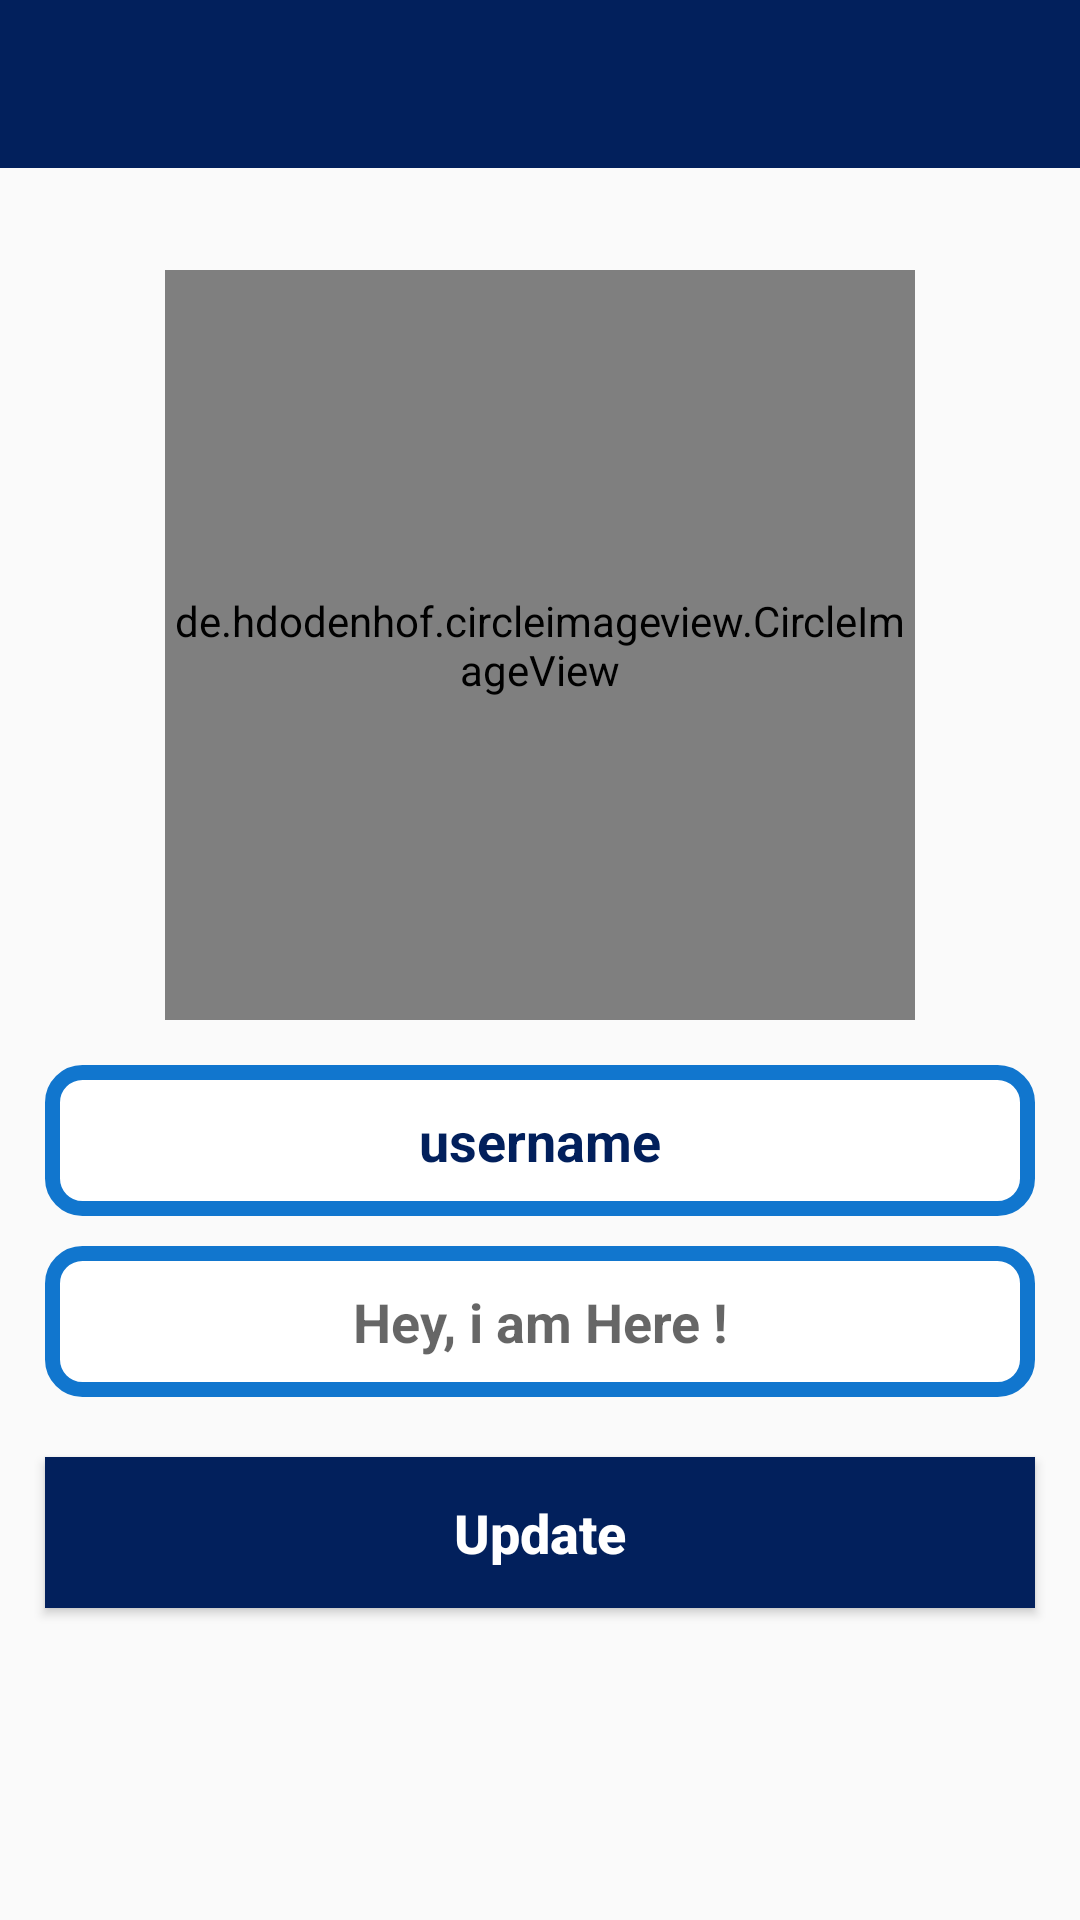

Produce the Android XML layout that renders to this screen, including the resource entries it uses.
<!-- AndroidManifest.xml: application theme AppTheme -->
<!-- res/layout/activity_settings.xml -->
<?xml version="1.0" encoding="utf-8"?>
<RelativeLayout xmlns:android="http://schemas.android.com/apk/res/android"
    xmlns:app="http://schemas.android.com/apk/res-auto"
    xmlns:tools="http://schemas.android.com/tools"
    android:layout_width="match_parent"
    android:layout_height="match_parent"
    tools:context=".ui.Settings">

    <include
        layout="@layout/app_bar"
        android:id="@+id/setting_toolbar"/>

    <de.hdodenhof.circleimageview.CircleImageView
        android:id="@+id/circle_img"
        android:layout_width="250dp"
        android:layout_height="250dp"
        android:src="@drawable/user_icon"
        android:layout_alignParentTop="true"
        android:layout_centerHorizontal="true"
        android:layout_marginTop="90dp"
        app:civ_border_width="5dp"
        app:civ_border_color="#FF000000"/>

    <EditText
        android:id="@+id/username"
        android:layout_width="match_parent"
        android:layout_height="wrap_content"
        android:layout_below="@+id/circle_img"
        android:text="username"
        android:textAlignment="center"
        android:textColor="#02205C"
        android:textStyle="bold"
        android:layout_marginStart="15dp"
        android:layout_marginEnd="15dp"
        android:padding="13dp"
        android:background="@drawable/inputs"
        android:layout_marginTop="15dp"
        android:drawableStart="@drawable/icon_user"
        android:inputType="textMultiLine"
        android:textSize="18sp"
        />

    <EditText
        android:id="@+id/set_profile_status"
        android:layout_width="match_parent"
        android:layout_height="wrap_content"
        android:layout_below="@+id/username"
        android:hint="Hey, i am Here !"
        android:textAlignment="center"
        android:textColor="#02205C"
        android:textStyle="bold"
        android:layout_marginStart="15dp"
        android:layout_marginEnd="15dp"
        android:padding="13dp"
        android:background="@drawable/inputs"
        android:layout_marginTop="10dp"
        android:drawableStart="@drawable/icon_user"
        android:textSize="18sp"
        />

    <Button
        android:id="@+id/update_sett"
        android:layout_width="match_parent"
        android:layout_height="wrap_content"
        android:layout_below="@+id/set_profile_status"
        android:text="Update"
        android:textAllCaps="false"
        android:textAlignment="center"
        android:textColor="#fff"
        android:textStyle="bold"
        android:layout_marginStart="15dp"
        android:layout_marginEnd="15dp"
        android:padding="13dp"
        android:background="#02205C"
        android:layout_marginTop="20dp"
        android:textSize="18sp"
        />

</RelativeLayout>
<!-- res/layout/app_bar.xml (included above) -->
<?xml version="1.0" encoding="utf-8"?>
<androidx.appcompat.widget.Toolbar
    xmlns:android="http://schemas.android.com/apk/res/android"
    android:orientation="vertical"
    android:layout_width="match_parent"
    android:layout_height="wrap_content"
    android:id="@+id/app_bar"
    android:background="#02205C"
    android:theme="@style/ThemeOverlay.AppCompat.Dark.ActionBar">

</androidx.appcompat.widget.Toolbar>
<!-- resources referenced by this layout -->
<resources>
  <!-- drawable inputs (drawable) -->
  <?xml version="1.0" encoding="utf-8"?>
  <shape xmlns:android="http://schemas.android.com/apk/res/android">
  
      <corners
          android:radius="10dp"
          />
      <stroke
          android:color="#1176CE"
          android:width="5dp"/>
      <gradient
          android:startColor="#fff" android:centerColor="#fff" android:endColor="#fff"/>
  </shape>
  <style name="AppTheme" parent="Theme.AppCompat.Light.NoActionBar">
          
          <item name="android:textColorPrimary">#000</item>
          <item name="colorPrimaryDark">@color/colorPrimaryDark</item>
          <item name="colorAccent">@color/colorAccent</item>
  
          <item name="android:itemBackground">#1176CE</item>
  
      </style>
  <color name="colorPrimaryDark">#00574B</color>
  <color name="colorAccent">#0383BD</color>
</resources>
